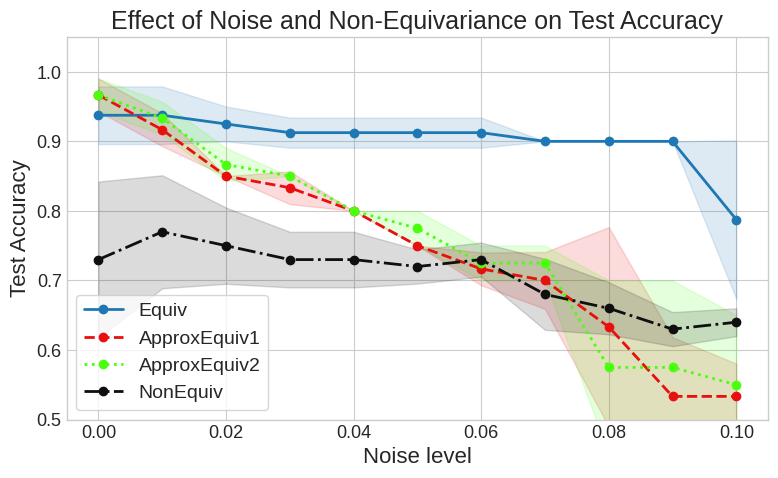

Source code (Python):
import matplotlib.pyplot as plt
import numpy as np

# ----------------------------
# Updated data
# ----------------------------
data = {
    0: {
        0.00: [0.90, 1.00, 0.90, 0.95],
        0.01: [0.90, 1.00, 0.90, 0.95],
        0.02: [0.90, 0.95, 0.90, 0.95],
        0.03: [0.90, 0.95, 0.90, 0.90],
        0.04: [0.90, 0.95, 0.90, 0.90],
        0.05: [0.90, 0.95, 0.90, 0.90],
        0.06: [0.90, 0.95, 0.90, 0.90],
        0.07: [0.90, 0.90, 0.90, 0.90],
        0.08: [0.90, 0.90, 0.90, 0.90],
        0.09: [0.90, 0.90, 0.90, 0.90],
        0.10: [0.90, 0.90, 0.65, 0.70],
    },
    1: {
        0.00: [0.95, 1.00, 0.95],
        0.01: [0.95, 0.90, 0.90],
        0.02: [0.85, 0.85, 0.85],
        0.03: [0.85, 0.85, 0.80],
        0.04: [0.80, 0.80, 0.80],
        0.05: [0.75, 0.75, 0.75],
        0.06: [0.70, 0.75, 0.70],
        0.07: [0.70, 0.75, 0.65],
        0.08: [0.65, 0.80, 0.45],
        0.09: [0.65, 0.50, 0.45],
        0.10: [0.60, 0.50, 0.50],
    },
    2: {
        0.00: [0.95, 1.00, 0.95],
        0.01: [0.95, 0.90, 0.95],
        0.02: [0.85, 0.85, 0.90],
        0.03: [0.85, 0.85, 0.85],
        0.04: [0.80, 0.80, 0.80],
        0.05: [0.80, 0.75],
        0.06: [0.70, 0.75],
        0.07: [0.70, 0.75],
        0.08: [0.70, 0.45],
        0.09: [0.70, 0.45],
        0.10: [0.65, 0.45],
    },
    3: {
        0.00: [0.80, 0.65, 0.55, 0.80, 0.85],
        0.01: [0.80, 0.65, 0.70, 0.85, 0.85],
        0.02: [0.80, 0.65, 0.75, 0.80, 0.75],
        0.03: [0.75, 0.65, 0.75, 0.75, 0.75],
        0.04: [0.75, 0.65, 0.75, 0.75, 0.75],
        0.05: [0.70, 0.70, 0.75, 0.70, 0.75],
        0.06: [0.70, 0.70, 0.75, 0.75, 0.75],
        0.07: [0.60, 0.65, 0.75, 0.70, 0.70],
        0.08: [0.60, 0.65, 0.70, 0.70, 0.65],
        0.09: [0.60, 0.60, 0.65, 0.65, 0.65],
        0.10: [0.65, 0.60, 0.65, 0.65, 0.65],
    },
}

# ---------------------------------------------------
# Styling for scientific-quality plots
# ---------------------------------------------------
plt.style.use("seaborn-v0_8-whitegrid")
plt.rcParams.update(
    {
        "font.size": 14,
        "axes.labelsize": 16,
        "axes.titlesize": 18,
        "legend.fontsize": 14,
        "xtick.labelsize": 13,
        "ytick.labelsize": 13,
        "lines.linewidth": 2,
        "figure.dpi": 150,
    }
)

colors = {
    0: "#1f77b4",  # blue
    1: "#e90f0f",  # red
    2: "#4aff0e",  # yellow
    3: "#0f0f0f",  # black
}

linestyles = {0: "-", 1: "--", 2: ":", 3: "-."}

labels = {0: "Equiv", 1: "ApproxEquiv1", 2: "ApproxEquiv2", 3: "NonEquiv"}

plt.figure(figsize=(8, 5))

# ---------------------------------------------------
# Plot data with shaded error intervals
# ---------------------------------------------------
for neq in data:
    noises = sorted(data[neq].keys())
    means = np.array([np.mean(data[neq][n]) for n in noises])
    stds = np.array([np.std(data[neq][n]) for n in noises])

    # Plot mean line
    plt.plot(
        noises,
        means,
        linestyle=linestyles[neq],
        color=colors[neq],
        marker="o",
        markersize=6,
        label=labels[neq],
    )

    # Shaded ±std region
    plt.fill_between(noises, means - stds, means + stds, color=colors[neq], alpha=0.15)

# ---------------------------------------------------
# Axes, title, legend
# ---------------------------------------------------
plt.xlabel("Noise level")
plt.ylabel("Test Accuracy")
plt.title("Effect of Noise and Non-Equivariance on Test Accuracy")

plt.ylim(0.5, 1.05)
plt.xlim(-0.005, 0.105)

plt.legend(frameon=True, loc="best")
plt.tight_layout()
# plt.savefig("results_plot.jpg")
plt.show()
